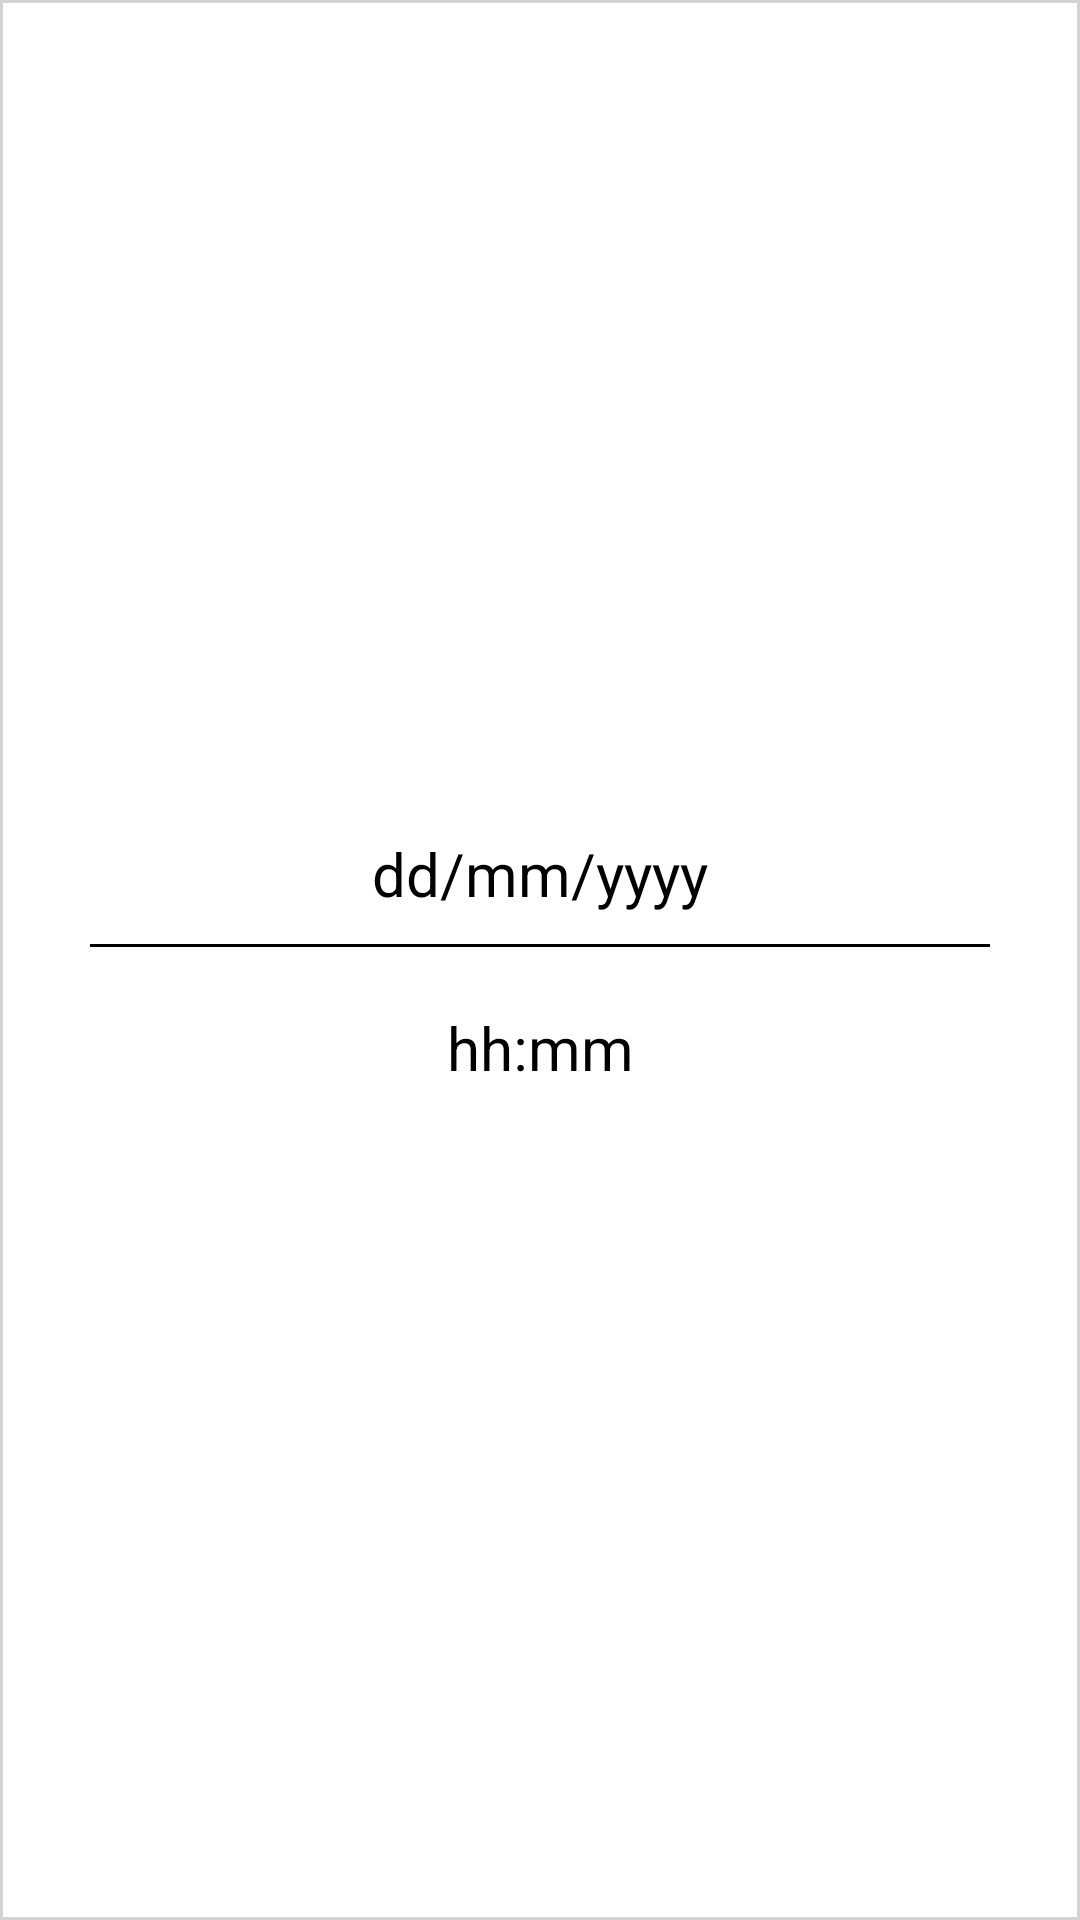

Layout XML and referenced resources for this Android screen:
<!-- AndroidManifest.xml: application theme Theme.Rentee -->
<!-- res/layout/date_time_field.xml -->
<?xml version="1.0" encoding="utf-8"?>
<layout xmlns:android="http://schemas.android.com/apk/res/android"
    xmlns:app="http://schemas.android.com/apk/res-auto">

    <data>

    </data>

    <androidx.constraintlayout.widget.ConstraintLayout
        android:layout_width="match_parent"
        android:layout_height="match_parent"
        android:background="@drawable/rectangle_shape">

        <androidx.constraintlayout.widget.ConstraintLayout
            android:layout_width="wrap_content"
            android:layout_height="wrap_content"
            app:layout_constraintBottom_toBottomOf="parent"
            app:layout_constraintEnd_toEndOf="parent"
            app:layout_constraintStart_toStartOf="parent"
            app:layout_constraintTop_toTopOf="parent">

            <TextView
                android:id="@+id/tv_date"
                android:layout_width="wrap_content"
                android:layout_height="wrap_content"
                android:layout_marginTop="20dp"
                android:textColor="@color/black"
                android:textSize="20sp"
                android:paddingStart="10dp"
                android:paddingEnd="10dp"
                app:layout_constraintEnd_toEndOf="parent"
                app:layout_constraintStart_toStartOf="parent"
                app:layout_constraintTop_toTopOf="parent"
                android:text="dd/mm/yyyy" />

            <View
                android:id="@+id/separation_view"
                android:layout_width="match_parent"
                android:layout_height="1dp"
                android:layout_marginStart="30dp"
                android:layout_marginTop="10dp"
                android:layout_marginEnd="30dp"
                android:background="@color/black"
                app:layout_constraintEnd_toEndOf="parent"
                app:layout_constraintStart_toStartOf="parent"
                app:layout_constraintTop_toBottomOf="@+id/tv_date" />


            <TextView
                android:id="@+id/tv_time"
                android:layout_width="wrap_content"
                android:layout_height="wrap_content"
                android:layout_marginTop="20dp"
                android:layout_marginBottom="20dp"
                android:textColor="@color/black"
                android:textSize="20sp"
                android:paddingStart="10dp"
                android:paddingEnd="10dp"
                app:layout_constraintBottom_toBottomOf="parent"
                app:layout_constraintEnd_toEndOf="parent"
                app:layout_constraintStart_toStartOf="parent"
                app:layout_constraintTop_toBottomOf="@+id/separation_view"
                android:text="hh:mm" />


        </androidx.constraintlayout.widget.ConstraintLayout>

    </androidx.constraintlayout.widget.ConstraintLayout>
</layout>
<!-- resources referenced by this layout -->
<resources>
  <color name="black">#FF000000</color>
  <!-- drawable rectangle_shape (drawable) -->
  <?xml version="1.0" encoding="utf-8"?>
  <shape
      xmlns:android="http://schemas.android.com/apk/res/android"
      android:shape="rectangle"   >
  
      <stroke android:width="1dp" android:color="@color/light_gray"/>
      <corners
          android:radius="0dp"   >
      </corners>
  </shape>
  <style name="Theme.Rentee" parent="Theme.MaterialComponents.DayNight.DarkActionBar">
          
          <item name="colorPrimary">@android:color/holo_red_light</item>
          <item name="colorPrimaryVariant">@android:color/holo_red_light</item>
          <item name="colorOnPrimary">@color/black</item>
          
          <item name="colorSecondary">@color/teal_200</item>
          <item name="colorSecondaryVariant">@color/teal_700</item>
          <item name="colorOnSecondary">@color/black</item>
          
          <item name="android:statusBarColor" tools:targetApi="l">@color/light_gray</item>
          
          <item name="windowActionBar">false</item>
          <item name="windowNoTitle">true</item>
          <item name="floatingActionButtonStyle">@style/Widget.App.FloatingActionButton</item>
      </style>
  <color name="light_gray">#D3D3D3</color>
  <color name="teal_200">#FF03DAC5</color>
  <color name="teal_700">#FF018786</color>
  <style name="Widget.App.FloatingActionButton" parent="Widget.MaterialComponents.FloatingActionButton">
          <item name="materialThemeOverlay">@style/ThemeOverlay.App.FloatingActionButton</item>
      </style>
  <style name="ThemeOverlay.App.FloatingActionButton" parent="">
          <item name="colorSecondary">@android:color/holo_red_light</item>
      </style>
</resources>
